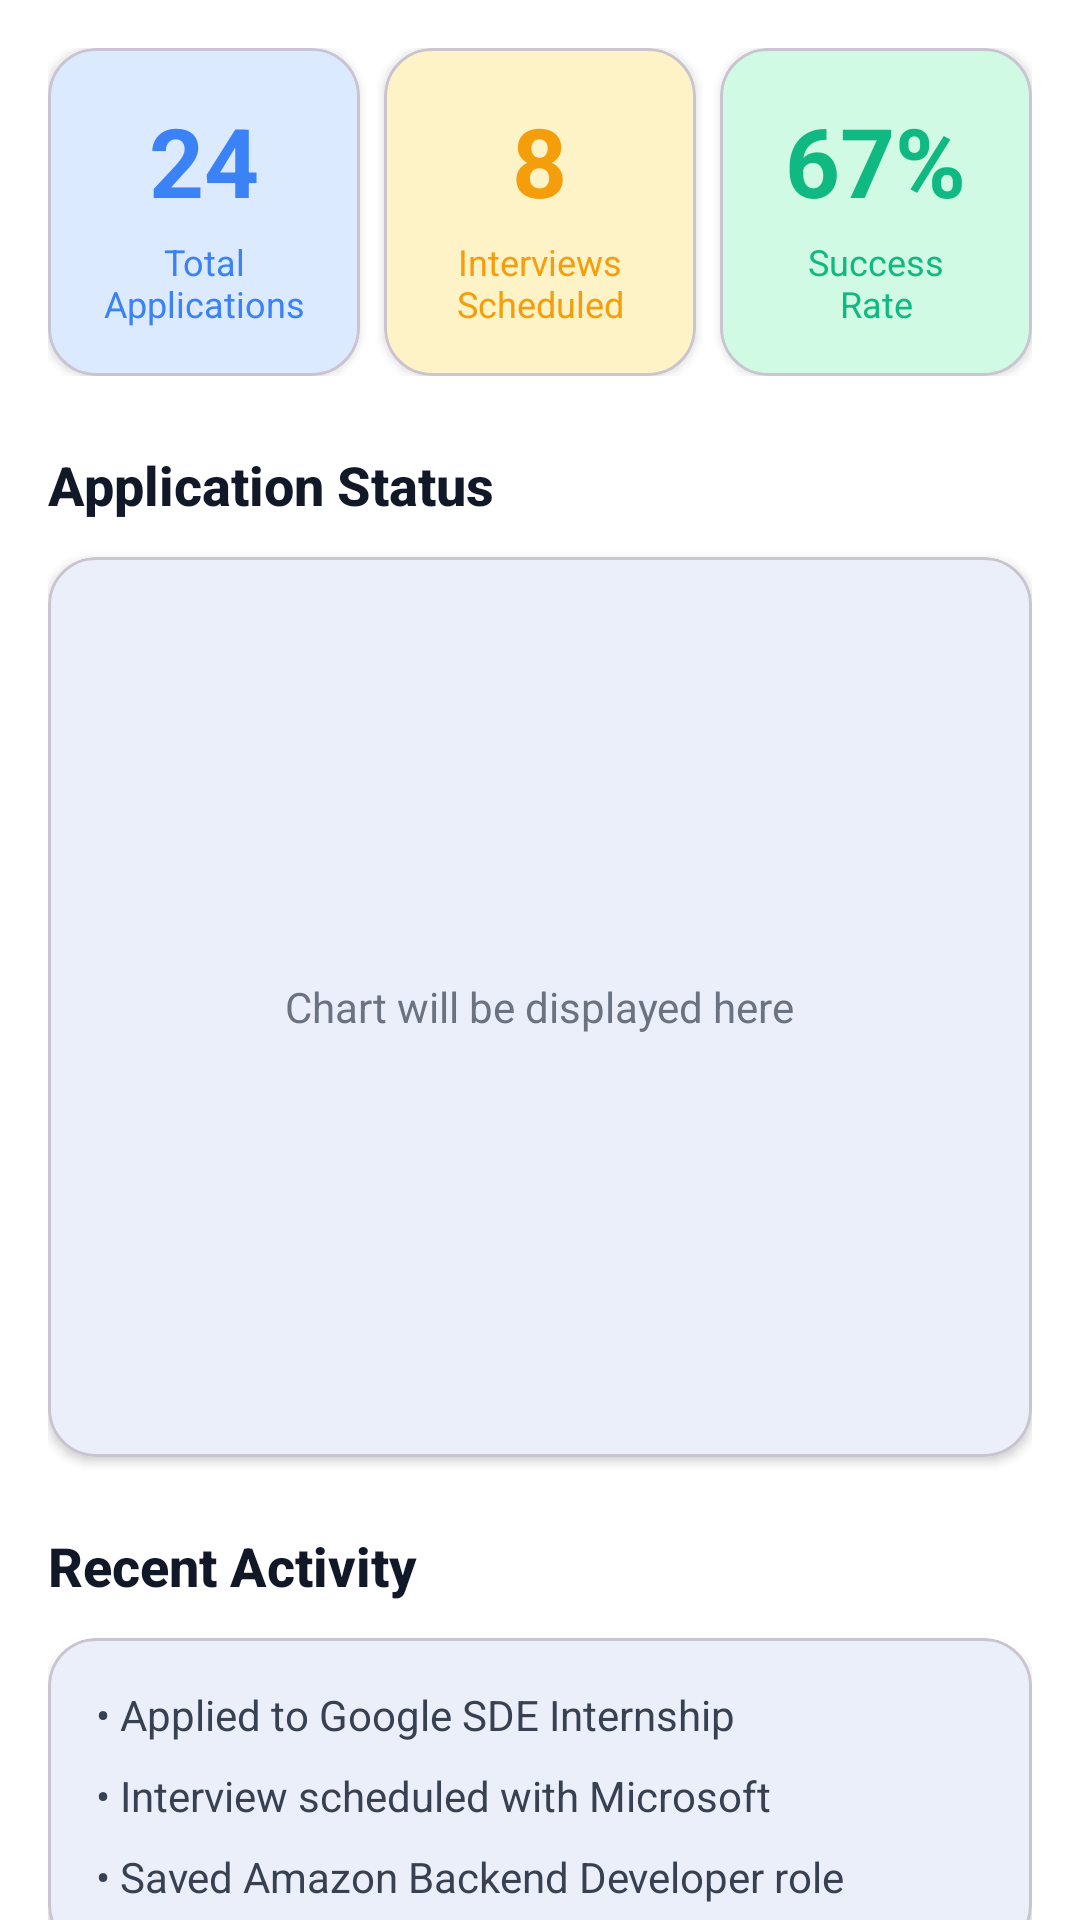

Produce the Android XML layout that renders to this screen, including the resource entries it uses.
<!-- AndroidManifest.xml: application theme Theme.MyApplication -->
<!-- res/layout/fragment_analytics.xml -->
<?xml version="1.0" encoding="utf-8"?>
<androidx.core.widget.NestedScrollView xmlns:android="http://schemas.android.com/apk/res/android"
    xmlns:app="http://schemas.android.com/apk/res-auto"
    android:layout_width="match_parent"
    android:layout_height="match_parent"
    android:background="@color/background">

    <LinearLayout
        android:layout_width="match_parent"
        android:layout_height="wrap_content"
        android:orientation="vertical"
        android:padding="16dp">

        
        <LinearLayout
            android:layout_width="match_parent"
            android:layout_height="wrap_content"
            android:orientation="horizontal"
            android:weightSum="3">

            
            <com.google.android.material.card.MaterialCardView
                android:layout_width="0dp"
                android:layout_height="wrap_content"
                android:layout_marginEnd="8dp"
                android:layout_weight="1"
                app:cardBackgroundColor="@color/info_bg"
                app:cardCornerRadius="16dp"
                app:cardElevation="2dp">

                <LinearLayout
                    android:layout_width="match_parent"
                    android:layout_height="wrap_content"
                    android:gravity="center"
                    android:orientation="vertical"
                    android:padding="16dp">

                    <TextView
                        android:id="@+id/tv_total_applications"
                        android:layout_width="wrap_content"
                        android:layout_height="wrap_content"
                        android:text="24"
                        android:textColor="@color/info"
                        android:textSize="32sp"
                        android:textStyle="bold" />

                    <TextView
                        android:layout_width="wrap_content"
                        android:layout_height="wrap_content"
                        android:layout_marginTop="4dp"
                        android:text="@string/total_applications"
                        android:textAlignment="center"
                        android:textColor="@color/info"
                        android:textSize="12sp" />

                </LinearLayout>

            </com.google.android.material.card.MaterialCardView>

            
            <com.google.android.material.card.MaterialCardView
                android:layout_width="0dp"
                android:layout_height="wrap_content"
                android:layout_marginEnd="8dp"
                android:layout_weight="1"
                app:cardBackgroundColor="@color/warning_bg"
                app:cardCornerRadius="16dp"
                app:cardElevation="2dp">

                <LinearLayout
                    android:layout_width="match_parent"
                    android:layout_height="wrap_content"
                    android:gravity="center"
                    android:orientation="vertical"
                    android:padding="16dp">

                    <TextView
                        android:id="@+id/tv_interviews_scheduled"
                        android:layout_width="wrap_content"
                        android:layout_height="wrap_content"
                        android:text="8"
                        android:textColor="@color/warning"
                        android:textSize="32sp"
                        android:textStyle="bold" />

                    <TextView
                        android:layout_width="wrap_content"
                        android:layout_height="wrap_content"
                        android:layout_marginTop="4dp"
                        android:text="@string/interviews_scheduled"
                        android:textAlignment="center"
                        android:textColor="@color/warning"
                        android:textSize="12sp" />

                </LinearLayout>

            </com.google.android.material.card.MaterialCardView>

            
            <com.google.android.material.card.MaterialCardView
                android:layout_width="0dp"
                android:layout_height="wrap_content"
                android:layout_weight="1"
                app:cardBackgroundColor="@color/success_bg"
                app:cardCornerRadius="16dp"
                app:cardElevation="2dp">

                <LinearLayout
                    android:layout_width="match_parent"
                    android:layout_height="wrap_content"
                    android:gravity="center"
                    android:orientation="vertical"
                    android:padding="16dp">

                    <TextView
                        android:id="@+id/tv_success_rate"
                        android:layout_width="wrap_content"
                        android:layout_height="wrap_content"
                        android:text="67%"
                        android:textColor="@color/success"
                        android:textSize="32sp"
                        android:textStyle="bold" />

                    <TextView
                        android:layout_width="wrap_content"
                        android:layout_height="wrap_content"
                        android:layout_marginTop="4dp"
                        android:text="@string/success_rate"
                        android:textAlignment="center"
                        android:textColor="@color/success"
                        android:textSize="12sp" />

                </LinearLayout>

            </com.google.android.material.card.MaterialCardView>

        </LinearLayout>

        
        <TextView
            android:layout_width="wrap_content"
            android:layout_height="wrap_content"
            android:layout_marginTop="24dp"
            android:fontFamily="sans-serif-medium"
            android:text="Application Status"
            android:textColor="@color/on_background"
            android:textSize="18sp"
            android:textStyle="bold" />

        <com.google.android.material.card.MaterialCardView
            android:layout_width="match_parent"
            android:layout_height="300dp"
            android:layout_marginTop="12dp"
            app:cardCornerRadius="16dp"
            app:cardElevation="2dp">

            
            <TextView
                android:layout_width="wrap_content"
                android:layout_height="wrap_content"
                android:layout_gravity="center"
                android:text="Chart will be displayed here"
                android:textColor="@color/on_surface_variant" />

        </com.google.android.material.card.MaterialCardView>

        
        <TextView
            android:layout_width="wrap_content"
            android:layout_height="wrap_content"
            android:layout_marginTop="24dp"
            android:fontFamily="sans-serif-medium"
            android:text="Recent Activity"
            android:textColor="@color/on_background"
            android:textSize="18sp"
            android:textStyle="bold" />

        <com.google.android.material.card.MaterialCardView
            android:layout_width="match_parent"
            android:layout_height="wrap_content"
            android:layout_marginTop="12dp"
            app:cardCornerRadius="16dp"
            app:cardElevation="2dp">

            <LinearLayout
                android:layout_width="match_parent"
                android:layout_height="wrap_content"
                android:orientation="vertical"
                android:padding="16dp">

                <TextView
                    android:layout_width="wrap_content"
                    android:layout_height="wrap_content"
                    android:text="• Applied to Google SDE Internship"
                    android:textColor="@color/on_surface"
                    android:textSize="14sp" />

                <TextView
                    android:layout_width="wrap_content"
                    android:layout_height="wrap_content"
                    android:layout_marginTop="8dp"
                    android:text="• Interview scheduled with Microsoft"
                    android:textColor="@color/on_surface"
                    android:textSize="14sp" />

                <TextView
                    android:layout_width="wrap_content"
                    android:layout_height="wrap_content"
                    android:layout_marginTop="8dp"
                    android:text="• Saved Amazon Backend Developer role"
                    android:textColor="@color/on_surface"
                    android:textSize="14sp" />

            </LinearLayout>

        </com.google.android.material.card.MaterialCardView>

    </LinearLayout>

</androidx.core.widget.NestedScrollView>
<!-- resources referenced by this layout -->
<resources>
  <color name="background">#FFFFFF</color>
  <color name="info">#3B82F6</color>
  <color name="info_bg">#DBEAFE</color>
  <color name="on_background">#111827</color>
  <color name="on_surface">#374151</color>
  <color name="on_surface_variant">#6B7280</color>
  <color name="success">#10B981</color>
  <color name="success_bg">#D1FAE5</color>
  <color name="warning">#F59E0B</color>
  <color name="warning_bg">#FEF3C7</color>
  <string name="interviews_scheduled">Interviews Scheduled</string>
  <string name="success_rate">Success Rate</string>
  <string name="total_applications">Total Applications</string>
  <style name="Theme.MyApplication" parent="Base.Theme.MyApplication" />
  <style name="Base.Theme.MyApplication" parent="Theme.Material3.Light.NoActionBar">
          
          <item name="colorPrimary">@color/primary</item>
          <item name="colorPrimaryVariant">@color/primary_dark</item>
          <item name="colorOnPrimary">@color/on_primary</item>
          <item name="colorPrimaryContainer">@color/primary_container</item>
          
          
          <item name="colorSecondary">@color/secondary</item>
          <item name="colorSecondaryVariant">@color/secondary_dark</item>
          <item name="colorOnSecondary">@color/on_secondary</item>
          <item name="colorSecondaryContainer">@color/secondary_container</item>
          
          
          <item name="colorTertiary">@color/tertiary</item>
          <item name="colorTertiaryContainer">@color/tertiary_container</item>
          
          
          <item name="android:colorBackground">@color/background</item>
          <item name="colorSurface">@color/surface</item>
          <item name="colorSurfaceVariant">@color/surface_variant</item>
          <item name="colorOnBackground">@color/on_background</item>
          <item name="colorOnSurface">@color/on_surface</item>
          
          
          <item name="colorError">@color/error</item>
          
          
          <item name="android:statusBarColor">@color/background</item>
          <item name="android:windowLightStatusBar">true</item>
          
          
          <item name="android:navigationBarColor">@color/background</item>
          <item name="android:windowLightNavigationBar">true</item>
          
          
          <item name="shapeAppearanceSmallComponent">@style/ShapeAppearance.App.SmallComponent</item>
          <item name="shapeAppearanceMediumComponent">@style/ShapeAppearance.App.MediumComponent</item>
          <item name="shapeAppearanceLargeComponent">@style/ShapeAppearance.App.LargeComponent</item>
      </style>
  <color name="primary">#2563EB</color>
  <color name="primary_dark">#1E40AF</color>
  <color name="on_primary">#FFFFFF</color>
  <color name="primary_container">#DBEAFE</color>
  <color name="secondary">#7C3AED</color>
  <color name="secondary_dark">#6D28D9</color>
  <color name="on_secondary">#FFFFFF</color>
  <color name="secondary_container">#EDE9FE</color>
  <color name="tertiary">#059669</color>
  <color name="tertiary_container">#D1FAE5</color>
  <color name="surface">#F9FAFB</color>
  <color name="surface_variant">#F3F4F6</color>
  <color name="error">#EF4444</color>
  <style name="ShapeAppearance.App.SmallComponent" parent="ShapeAppearance.Material3.SmallComponent">
          <item name="cornerFamily">rounded</item>
          <item name="cornerSize">8dp</item>
      </style>
  <style name="ShapeAppearance.App.MediumComponent" parent="ShapeAppearance.Material3.MediumComponent">
          <item name="cornerFamily">rounded</item>
          <item name="cornerSize">12dp</item>
      </style>
  <style name="ShapeAppearance.App.LargeComponent" parent="ShapeAppearance.Material3.LargeComponent">
          <item name="cornerFamily">rounded</item>
          <item name="cornerSize">16dp</item>
      </style>
</resources>
